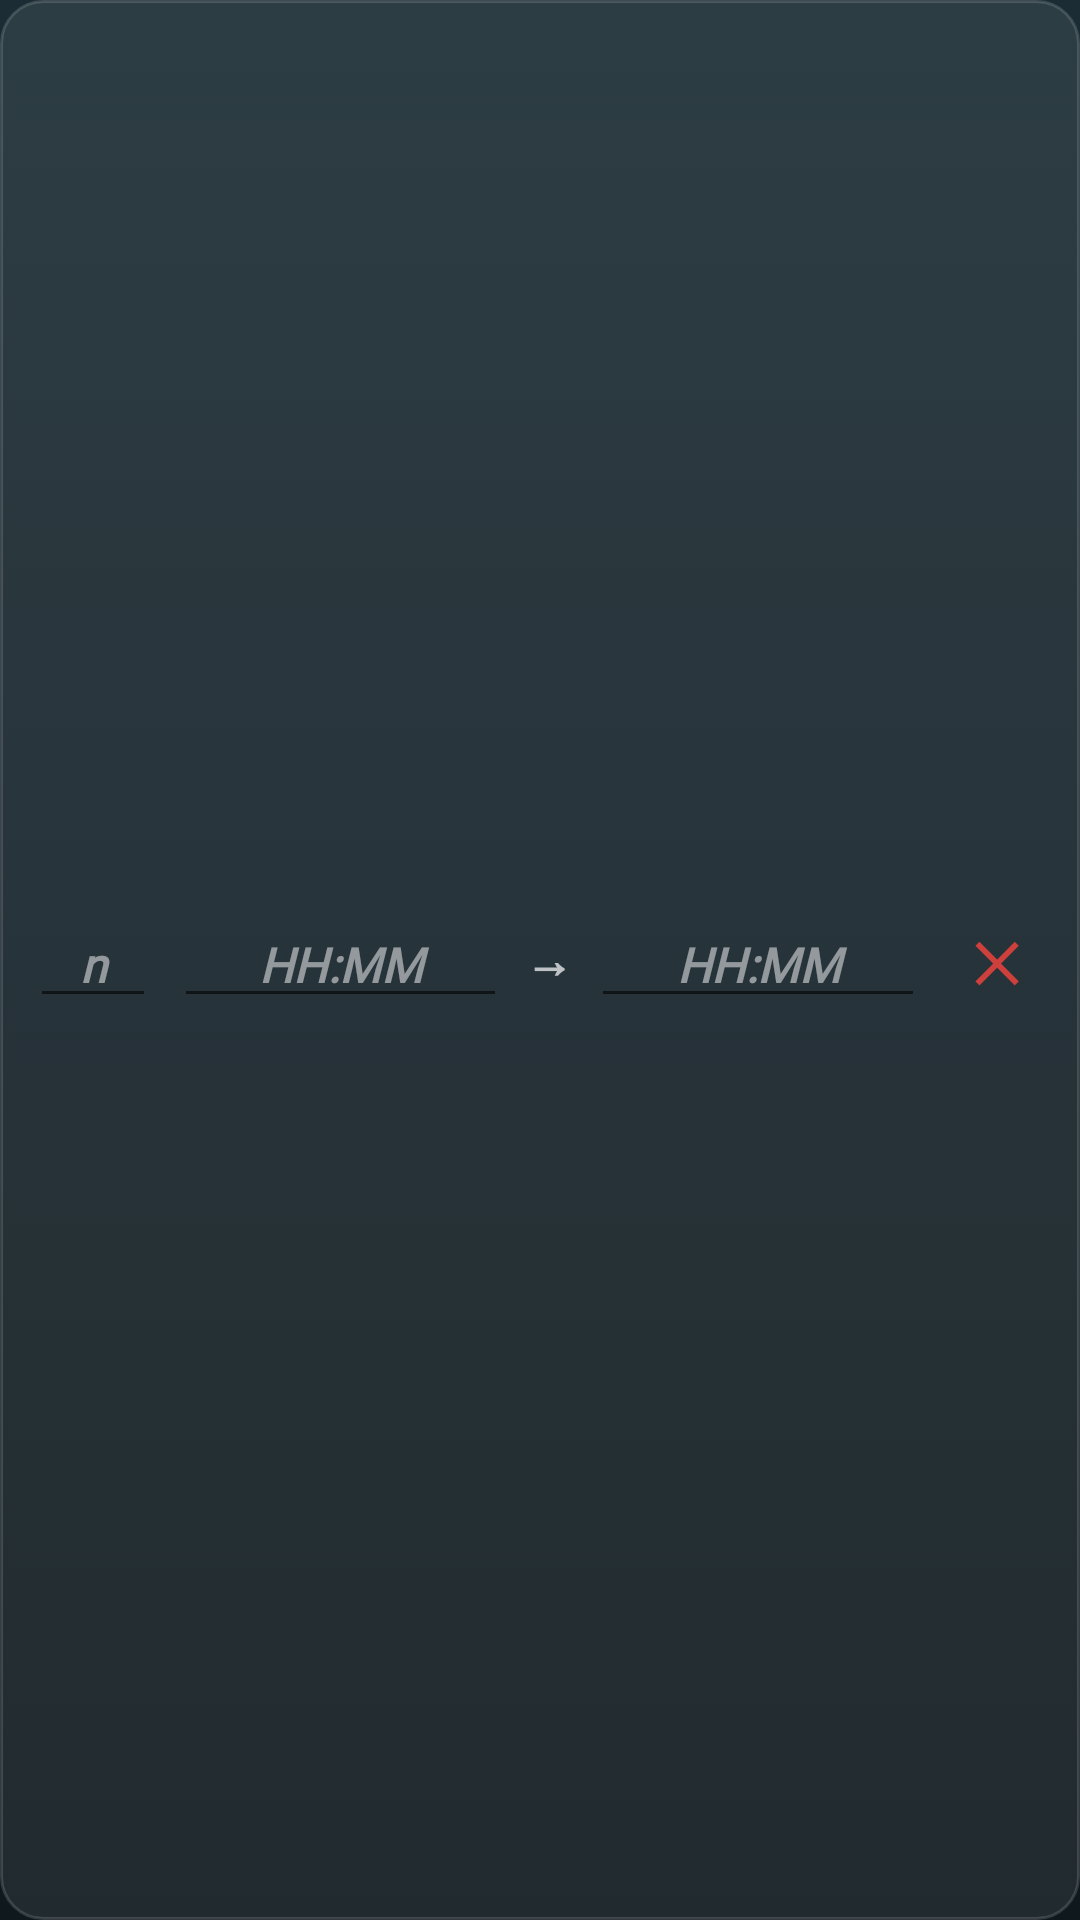

Layout XML and referenced resources for this Android screen:
<!-- AndroidManifest.xml: application theme Theme.MyApplication -->
<!-- res/layout/layout_time_row.xml -->
<?xml version="1.0" encoding="utf-8"?>
<LinearLayout xmlns:android="http://schemas.android.com/apk/res/android"
    android:layout_width="match_parent"
    android:layout_height="wrap_content"
    android:orientation="horizontal"
    android:gravity="center_vertical"
    android:layout_marginTop="6dp"
    android:paddingHorizontal="10dp"
    android:paddingVertical="4dp"
    android:background="@drawable/bg_field_secondary">

    <EditText
        android:id="@+id/etDay"
        android:layout_width="42dp"
        android:layout_height="wrap_content"
        android:fontFamily="@font/helvetica_black"
        android:textStyle="bold|italic"
        android:textColor="@color/list_text_primary"
        android:textColorHint="@color/list_text_muted"
        android:hint="@string/n"
        android:gravity="center"
        android:inputType="number"
        android:maxLength="2"
        android:textSize="16sp" />

    <EditText
        android:id="@+id/etStart"
        android:layout_width="0dp"
        android:layout_height="wrap_content"
        android:layout_weight="1"
        android:layout_marginStart="6dp"
        android:fontFamily="@font/helvetica_black"
        android:textStyle="bold|italic"
        android:textColor="@color/list_text_primary"
        android:textColorHint="@color/list_text_muted"
        android:hint="@string/hh_mm"
        android:gravity="center"
        android:inputType="time"
        android:textSize="16sp" />

    <TextView
        android:layout_width="wrap_content"
        android:layout_height="wrap_content"
        android:text="@string/arrow_right"
        android:fontFamily="@font/helvetica_black"
        android:textStyle="bold"
        android:textColor="@color/list_text_secondary"
        android:paddingHorizontal="6dp"
        android:textSize="16sp" />

    <EditText
        android:id="@+id/etEnd"
        android:layout_width="0dp"
        android:layout_height="wrap_content"
        android:layout_weight="1"
        android:fontFamily="@font/helvetica_black"
        android:textStyle="bold|italic"
        android:textColor="@color/list_text_primary"
        android:textColorHint="@color/list_text_muted"
        android:hint="@string/hh_mm"
        android:gravity="center"
        android:inputType="time"
        android:textSize="16sp" />

    <TextView
        android:id="@+id/btnRemoveSlot"
        android:layout_width="wrap_content"
        android:layout_height="wrap_content"
        android:layout_marginStart="6dp"
        android:paddingHorizontal="10dp"
        android:paddingVertical="4dp"
        android:fontFamily="@font/helvetica_black"
        android:textStyle="bold"
        android:textColor="@color/button_danger"
        android:text="✕"
        android:textSize="18sp" />
</LinearLayout>
<!-- resources referenced by this layout -->
<resources>
  <color name="button_danger">#CD403C</color>
  <color name="list_text_muted">#80FFFFFF</color>
  <color name="list_text_primary">#FFFFFFFF</color>
  <color name="list_text_secondary">#B3FFFFFF</color>
  <!-- drawable bg_field_secondary (drawable) -->
  <?xml version="1.0" encoding="utf-8"?>
  <shape xmlns:android="http://schemas.android.com/apk/res/android"
      android:shape="rectangle">
      <corners android:radius="14dp" />
      <solid android:color="@color/field_secondary_bg" />
      <stroke
          android:width="1dp"
          android:color="@color/field_secondary_border" />
  </shape>
  <string name="arrow_right" translatable="false">→</string>
  <string name="hh_mm" translatable="false">HH:MM</string>
  <string name="n" translatable="false">n</string>
  <style name="Theme.MyApplication" parent="Theme.AppCompat.Light.NoActionBar">
  
          
          <item name="android:windowBackground">@drawable/bg_scoreboard</item>
  
          
          <item name="android:statusBarColor">@color/scorecard_bg_top</item>
          <item name="android:navigationBarColor">@color/scorecard_bg_bottom</item>
          <item name="android:windowLightStatusBar">false</item>
  
      </style>
  <color name="field_secondary_bg">#14FFFFFF</color>
  <color name="field_secondary_border">#26FFFFFF</color>
  <!-- drawable bg_scoreboard (drawable) -->
  <?xml version="1.0" encoding="utf-8"?>
  <shape xmlns:android="http://schemas.android.com/apk/res/android"
      android:shape="rectangle"
      android:dither="true">
      <gradient
          android:type="linear"
          android:angle="270"
          android:startColor="@color/scorecard_bg_top"
          android:endColor="@color/scorecard_bg_bottom"
          android:dither="true" />
  </shape>
  <color name="scorecard_bg_top">#1B2C34</color>
  <color name="scorecard_bg_bottom">#0E181D</color>
</resources>
